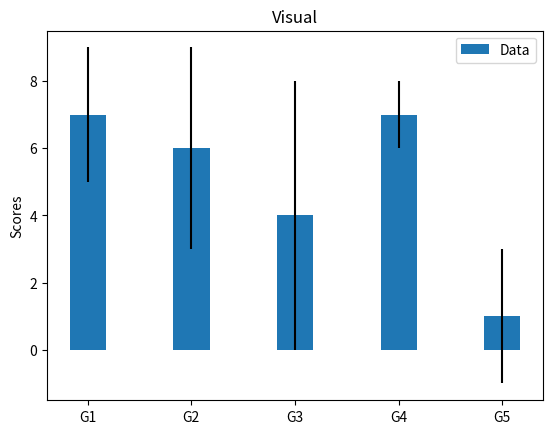

Reproduce this figure in Python.
import numpy as np
import matplotlib.pyplot as plt

labels = ['G1', 'G2', 'G3', 'G4', 'G5']
m_means = [7,6,4,7,1]
m_std = [2, 3, 4, 1, 2]
width = 0.35       # the width of the bars

fig, ax = plt.subplots()

ax.bar(labels, m_means, width, yerr=m_std, label='Data')
ax.set_ylabel('Scores')
ax.set_title('Visual')
ax.legend()
#plt.show()
plt.savefig('chart.png')
